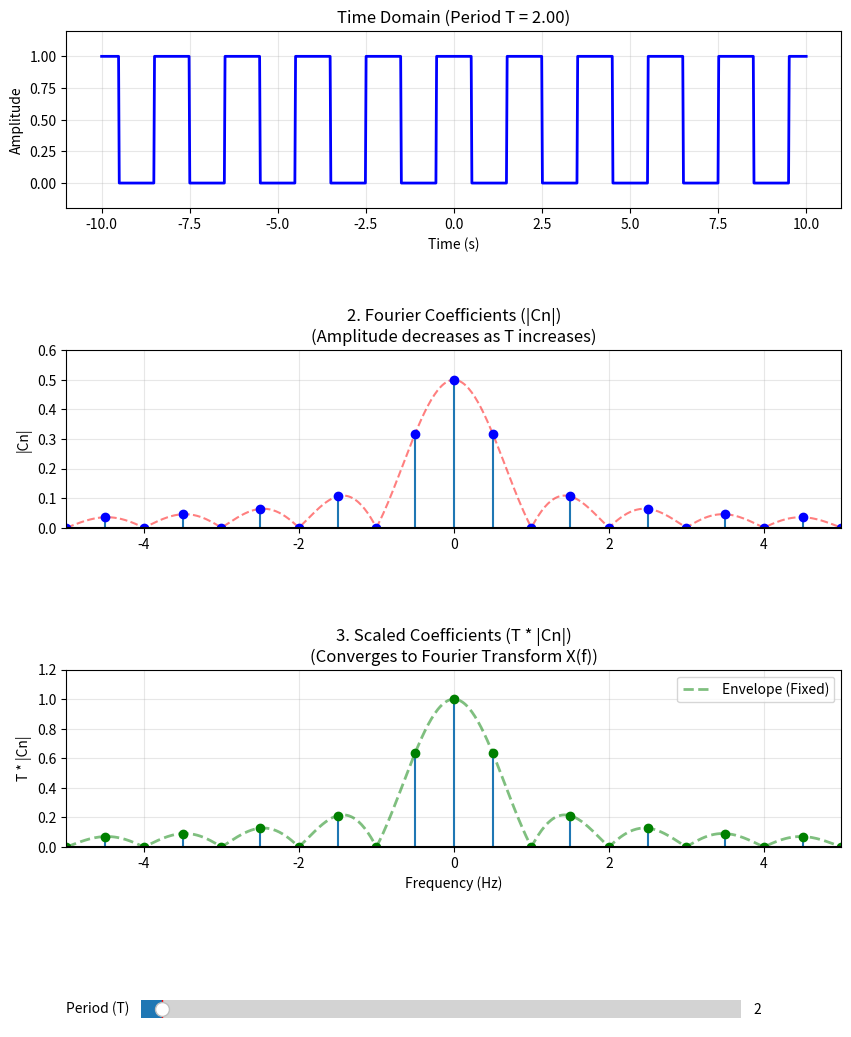

Write Python code to recreate this figure.
import numpy as np
import matplotlib.pyplot as plt
from matplotlib.widgets import Slider

tau = 1.0
T_init = 2.0


def get_time_signal(t, T, tau):
    t_mod = (t + T / 2) % T - T / 2
    return np.where(np.abs(t_mod) <= tau / 2, 1, 0)


def get_freq_spectrum(T, tau, n_harmonics=30):
    f0 = 1 / T
    ns = np.arange(-n_harmonics, n_harmonics + 1)
    freqs = ns * f0

    c_n = (tau / T) * np.sinc(freqs * tau)
    return freqs, np.abs(c_n)


fig, (ax1, ax2, ax3) = plt.subplots(3, 1, figsize=(10, 12))
plt.subplots_adjust(bottom=0.2, hspace=0.8)

t = np.linspace(-10, 10, 1000)
f_cont = np.linspace(-5, 5, 500)

x_t = get_time_signal(t, T_init, tau)
line1, = ax1.plot(t, x_t, lw=2, color='blue')
ax1.set_title(f'Time Domain (Period T = {T_init:.2f})')
ax1.set_xlabel('Time (s)')
ax1.set_ylabel('Amplitude')
ax1.set_ylim(-0.2, 1.2)
ax1.grid(True, alpha=0.3)

freqs, mags = get_freq_spectrum(T_init, tau)

env2, = ax2.plot(f_cont, (tau/T_init)*np.abs(np.sinc(f_cont*tau)), 'r--', alpha=0.5, label='Envelope')
ax2.stem(freqs, mags, basefmt="k-", markerfmt="bo")

ax2.set_title('2. Fourier Coefficients (|Cn|)\n(Amplitude decreases as T increases)')
ax2.set_ylabel('|Cn|')
ax2.set_xlim(-5, 5)
ax2.set_ylim(0, 0.6)
ax2.grid(True, alpha=0.3)

env3, = ax3.plot(f_cont, tau * np.abs(np.sinc(f_cont*tau)), 'g--', alpha=0.5, lw=2, label='Envelope (Fixed)')
ax3.stem(freqs, mags * T_init, basefmt="k-", markerfmt="go")

ax3.set_title('3. Scaled Coefficients (T * |Cn|)\n(Converges to Fourier Transform X(f))')
ax3.set_xlabel('Frequency (Hz)')
ax3.set_ylabel('T * |Cn|')
ax3.set_xlim(-5, 5)
ax3.set_ylim(0, 1.2)
ax3.grid(True, alpha=0.3)
ax3.legend(loc='upper right')

ax_slider = plt.axes([0.2, 0.05, 0.6, 0.03], facecolor='lightgoldenrodyellow')
s_period = Slider(ax_slider, 'Period (T)', 1, 30, valinit=T_init, valstep=0.5)

def update(val):
    current_T = s_period.val

    new_x = get_time_signal(t, current_T, tau)
    line1.set_ydata(new_x)
    ax1.set_title(f'Time Domain (Period T = {current_T:.2f})')

    new_freqs, new_mags = get_freq_spectrum(current_T, tau)

    ax2.cla()
    ax2.plot(f_cont, (tau / current_T) * np.abs(np.sinc(f_cont * tau)), 'r--', alpha=0.5)
    ax2.stem(new_freqs, new_mags, basefmt="k-", markerfmt="bo")

    ax2.set_title('2. Fourier Coefficients (|Cn|) - Amplitude Shrinks')
    ax2.set_ylabel('|Cn|')
    ax2.set_xlim(-5, 5)
    ax2.set_ylim(0, 0.6)
    ax2.grid(True, alpha=0.3)

    ax3.cla()
    ax3.plot(f_cont, tau * np.abs(np.sinc(f_cont * tau)), 'g--', alpha=0.5, lw=2, label='Fourier Transform')
    ax3.stem(new_freqs, new_mags * current_T, basefmt="k-", markerfmt="go")

    ax3.set_title('3. Scaled Coefficients (T * |Cn|) - Shape Preserved')
    ax3.set_xlabel('Frequency (Hz)')
    ax3.set_ylabel('T * |Cn|')
    ax3.set_xlim(-5, 5)
    ax3.set_ylim(0, 1.2)
    ax3.grid(True, alpha=0.3)
    ax3.legend(loc='upper right')

    fig.canvas.draw_idle()

s_period.on_changed(update)

plt.show()